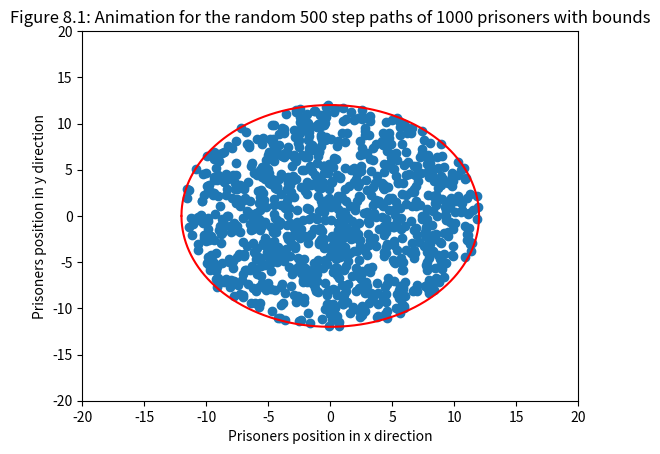

Source code (Python):
#Libraries
import numpy as np
import matplotlib.pyplot as plt
import time
from matplotlib import cm
from mpl_toolkits.mplot3d import Axes3D
# Task 1
#You cannot change the range using numpy.random.rand() will always give you a number from 0 to 1.
#We can just multiply it by 2pi 

Random_N_2pi = 2 * np.pi * np.random.rand()

# print(Random_N_2pi) # <- For testing

#Task 2
#From numpy.org Parameters:

#    d0, d1, …, dnint, optional The dimensions of the returned array, must be non-negative. If no argument is given a single Python float is returned.


#Add documentation and maybe add case where if not an integer give error
def get_random_radian(N):
    radian_array = Random_N_2pi = 2 * np.pi * np.random.rand(N)
    return radian_array



step_size = 0.5

pos = np.array([[0, 0]])

def get_xy_velocities(N):
    random_rad_function = get_random_radian(N)[0]
    random_x_y = np.array([np.cos(random_rad_function) * step_size, np.sin(random_rad_function) * step_size])
    return random_x_y


# Prereq from previous tasks

#Task 4 

def new_step(N):
    pos = np.zeros([N, 2])
    rand_rad = get_random_radian(N) # To use the same direction for a pair of xy coordinates
    x_values = np.cos(rand_rad) * step_size
    y_values = np.sin(rand_rad) * step_size
    rand_array = np.column_stack([x_values, y_values]) # Used to combine the x and y into seperate columns
    pos = np.add(pos, rand_array)
    return rand_array


Number_of_Steps = 500
Number_of_Prisoners = 1000

pos=np.zeros([Number_of_Prisoners, 2])


#Task 4 graph 1

#Uncomment the bottom lines if you want to see the graph of prisoners
#fig41, ax41 = plt.subplots()
#line41, = ax41.plot([], [], 'o')
#plt.show(block=False)
#ax41.set_xlim(-50, 50)
#ax41.set_ylim(-50,50)
#ax41.set_title('Path of 1000 prisoners after 500 steps')
#ax41.set_xlabel('x position')
#ax41.set_ylabel('y position')








#Prereq from previous tasks

def mean_square_displacement_f(j):
    displacement = np.array([])
    for i in range(len(j[:, 0])):
        displacement = np.append(displacement, np.linalg.norm(pos[i, :])**2)
    mean_square_displacement = np.mean(displacement)
    return mean_square_displacement

#For task 5
dcoeff_vs_time = np.zeros((Number_of_Steps, 2))
Number_Of_Dimensions = 2

#Prereqs

#Copied but modified from task 4
fig81, ax81 = plt.subplots()
line81, = ax81.plot([], [], 'o')

#Making it pretty
plt.show(block=False)
ax81.set_xlim(-20, 20)
ax81.set_ylim(-20,20)
ax81.set_title('Figure 8.1: Animation for the random 500 step paths of 1000 prisoners with bounds')
ax81.set_xlabel('Prisoners position in x direction')
ax81.set_ylabel('Prisoners position in y direction')





x1_for_8 = np.linspace(-12,12,10**4)
y1_for_8 = np.sqrt(12**2 - (x1_for_8**2))
y2_for_8 = -1* np.sqrt(12**2 - (x1_for_8**2))
ax81.plot(x1_for_8, y1_for_8, "r-")
ax81.plot(x1_for_8, y2_for_8, "r-")


plt.show(block=False)
pos=np.zeros([Number_of_Prisoners, 2])
pos = pos + 0.0

for i in range(Number_of_Steps):
    pos_ini = pos.copy()
    pos = np.add(pos, new_step(Number_of_Prisoners))
    for n in range(len(pos[:,0])):
        if np.linalg.norm(pos[n,:]) >= 12: # First check to see if the new position is outside the bounds
            pos[n,:] = pos_ini[n,:]     # Go back to initial position
            new_maybe_correct_step = new_step(1)
            while np.linalg.norm(np.add(pos[n,:], new_maybe_correct_step)) >= 12: # Check to see if new step is outside the bounds
                new_maybe_correct_step = new_step(1)
            pos[n,:] = np.add(pos[n,:], new_maybe_correct_step)
    line81.set_data(pos[:, 0], pos[:, 1])
    fig81.canvas.draw()
    fig81.canvas.flush_events()
    plt.pause(0.001)

# Make it so that the graph prints as a square so that its clear that the boundry is a circle and not an oval